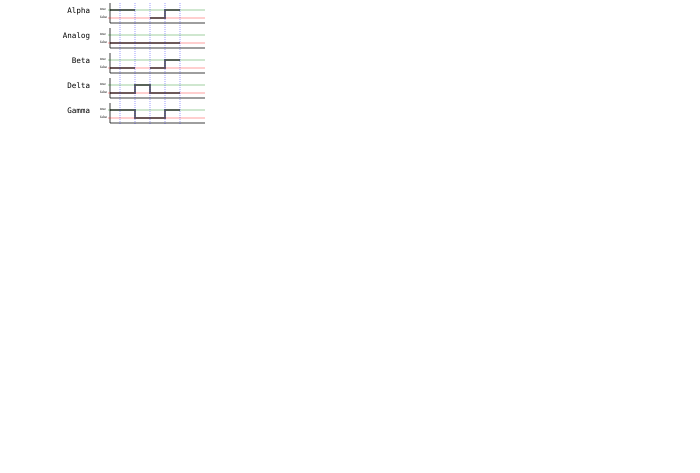

Data behind this chart, as committed beside it:
Alpha, Beta, Gamma, Delta, Analog
true, false, true, false, 56
*, *, false, true, 2
false, false, false, false, 26
true, true, true, false, 2
true, false, true, false, 6
